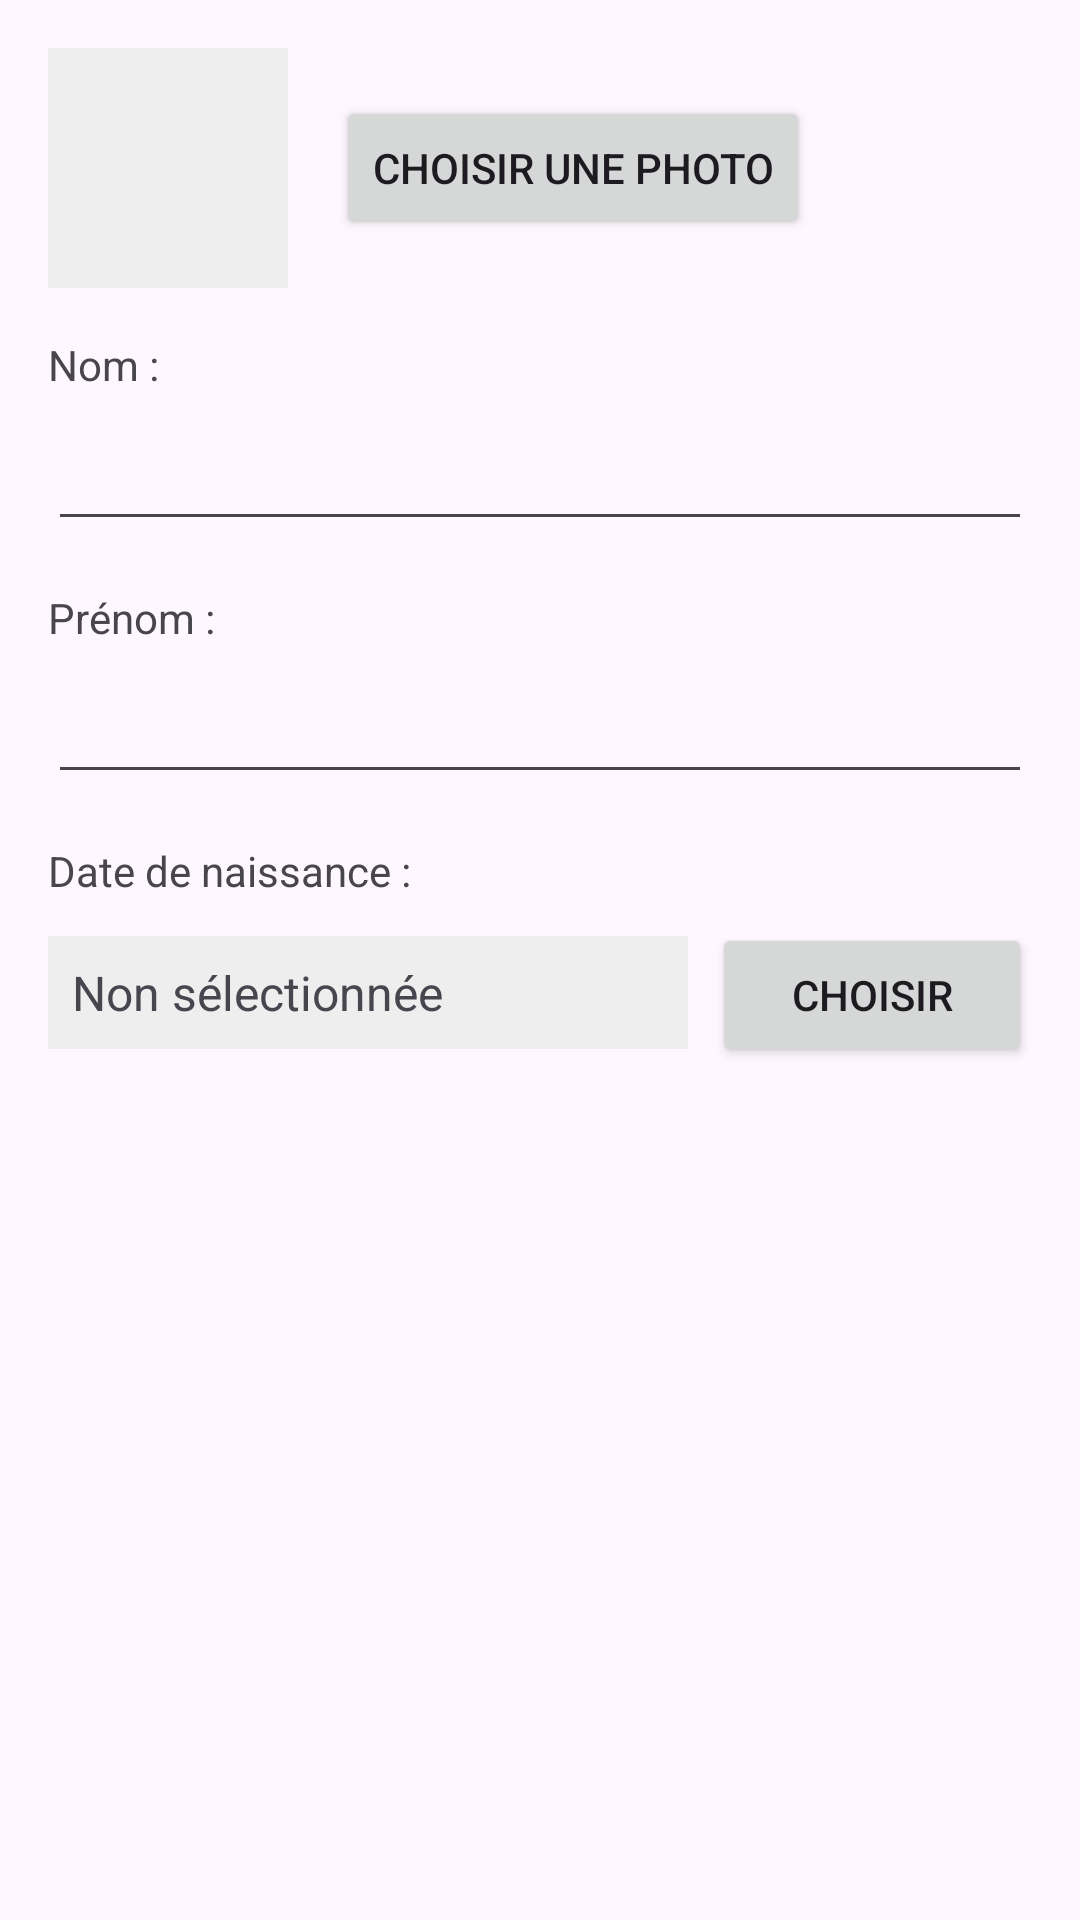

This screen was rendered from an Android layout file. Write that file and the resources it references.
<!-- AndroidManifest.xml: application theme Theme.AppTP_4 -->
<!-- res/layout/dialog.xml -->
<?xml version="1.0" encoding="utf-8"?>

<LinearLayout xmlns:android="http://schemas.android.com/apk/res/android"
    android:layout_width="match_parent"
    android:layout_height="wrap_content"
    android:orientation="vertical"
    android:padding="16dp">

    <LinearLayout
        android:layout_width="match_parent"
        android:layout_height="wrap_content"
        android:orientation="horizontal"
        android:gravity="center_vertical"
        android:layout_marginBottom="16dp">

        <ImageView
            android:id="@+id/edit_image_etudiant"
            android:layout_width="80dp"
            android:layout_height="80dp"
            android:scaleType="centerCrop"
            android:background="#EEEEEE"
            android:layout_marginEnd="16dp"
            android:contentDescription="Photo de l'étudiant"/>

        <Button
            android:id="@+id/btn_select_image"
            android:layout_width="wrap_content"
            android:layout_height="wrap_content"
            android:text="Choisir une photo"/>
    </LinearLayout>

    <TextView
        android:layout_width="match_parent"
        android:layout_height="wrap_content"
        android:text="Nom :"
        android:layout_marginBottom="8dp"/>

    <EditText
        android:id="@+id/edit_nom"
        android:layout_width="match_parent"
        android:layout_height="wrap_content"
        android:layout_marginBottom="16dp"/>

    <TextView
        android:layout_width="match_parent"
        android:layout_height="wrap_content"
        android:text="Prénom :"
        android:layout_marginBottom="8dp"/>

    <EditText
        android:id="@+id/edit_prenom"
        android:layout_width="match_parent"
        android:layout_height="wrap_content"
        android:layout_marginBottom="16dp"/>

    <TextView
        android:layout_width="match_parent"
        android:layout_height="wrap_content"
        android:text="Date de naissance :"
        android:layout_marginBottom="8dp"/>

    <LinearLayout
        android:layout_width="match_parent"
        android:layout_height="wrap_content"
        android:orientation="horizontal">

        <TextView
            android:id="@+id/edit_date_naissance"
            android:layout_width="0dp"
            android:layout_height="wrap_content"
            android:layout_weight="2"
            android:text="Non sélectionnée"
            android:textSize="16sp"
            android:padding="8dp"
            android:background="#EEEEEE"/>

        <Button
            android:id="@+id/btn_edit_select_date"
            android:layout_width="0dp"
            android:layout_height="wrap_content"
            android:layout_weight="1"
            android:text="Choisir"
            android:layout_marginStart="8dp"/>
    </LinearLayout>

</LinearLayout>
<!-- resources referenced by this layout -->
<resources>
  <style name="Theme.AppTP_4" parent="Base.Theme.AppTP_4" />
  <style name="Base.Theme.AppTP_4" parent="Theme.Material3.DayNight.NoActionBar">
          
          
      </style>
</resources>
